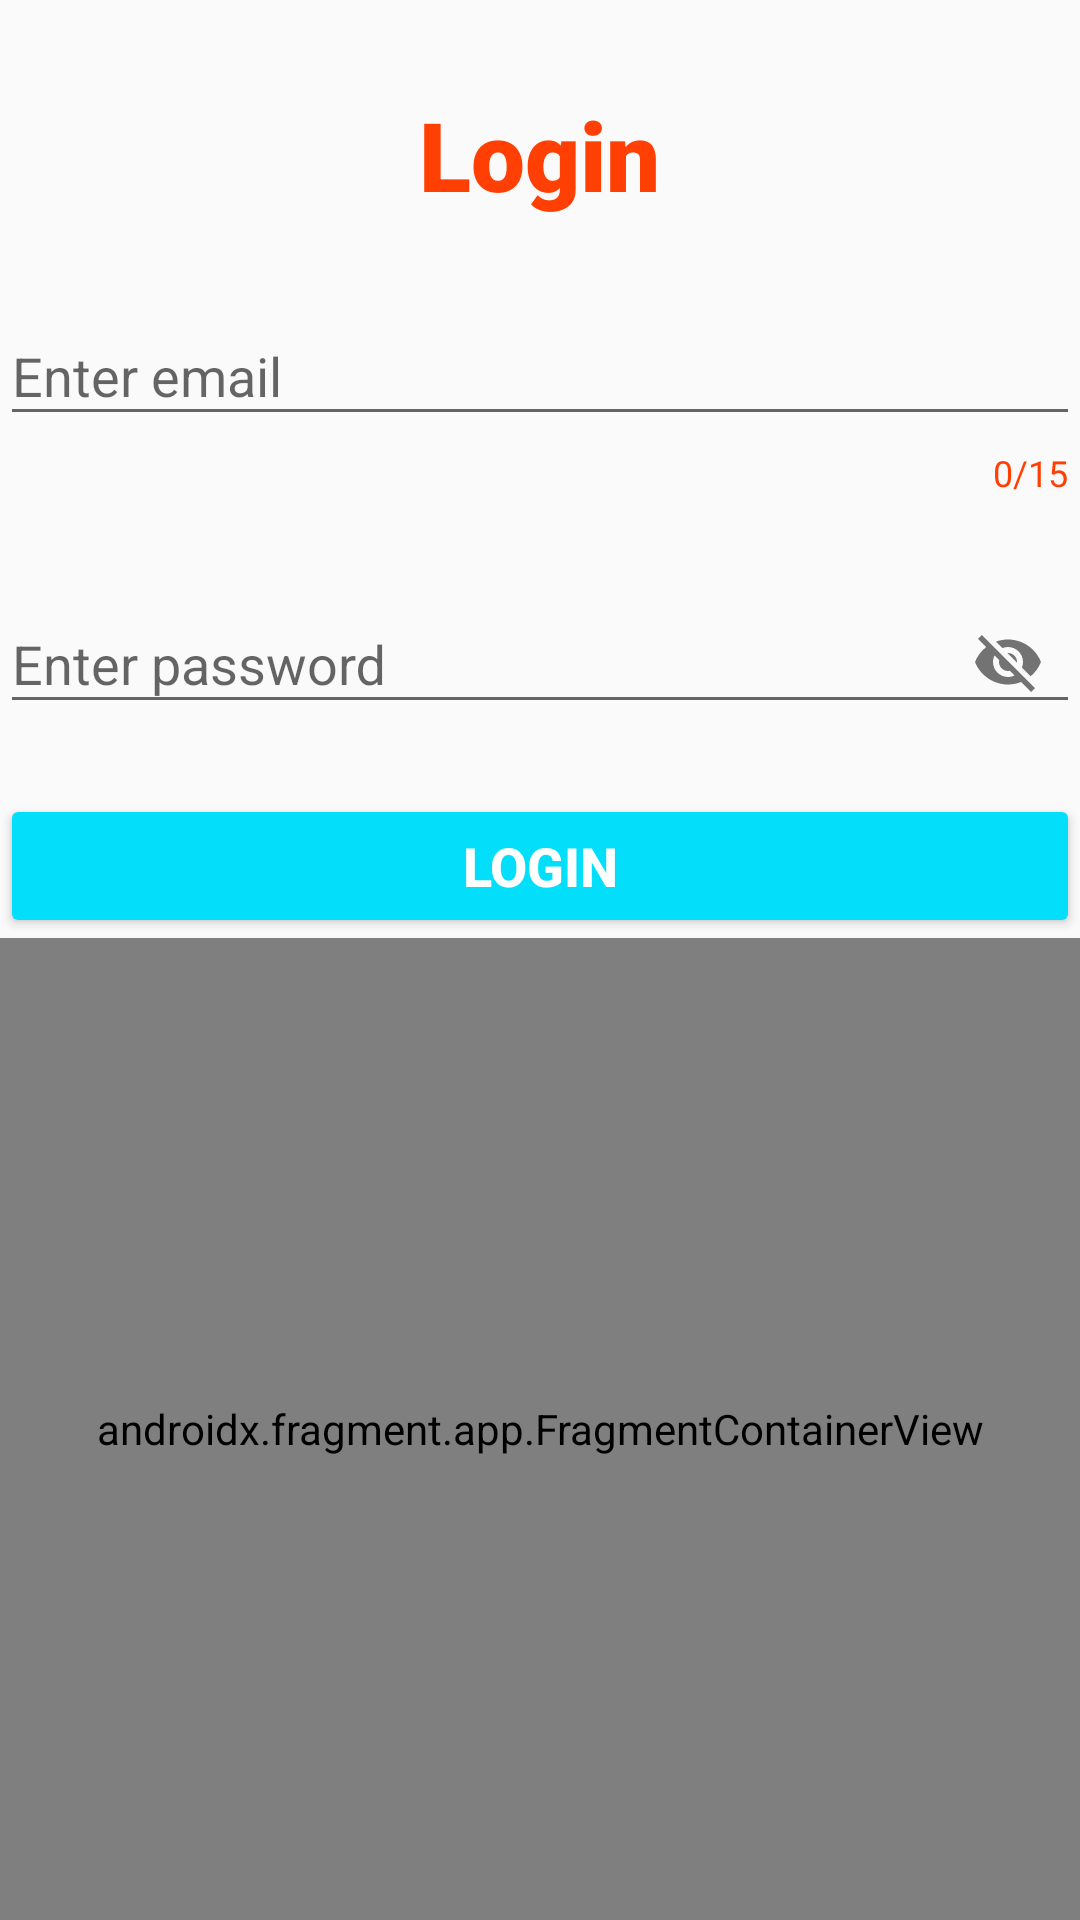

Produce the Android XML layout that renders to this screen, including the resource entries it uses.
<!-- AndroidManifest.xml: application theme Theme.RetrofitExercise -->
<!-- res/layout/fragment_login.xml -->
<?xml version="1.0" encoding="utf-8"?>
<layout xmlns:android="http://schemas.android.com/apk/res/android"
    xmlns:tools="http://schemas.android.com/tools"
    xmlns:app="http://schemas.android.com/apk/res-auto">

    <data>
        <variable
            name="myLoginViewModel"
            type="com.example.retrofitexercise.view.login.LoginFragment" />

    </data>

    <LinearLayout
        android:layout_width="match_parent"
        android:layout_height="match_parent"
        tools:context=".view.login.LoginFragment"
        android:orientation="vertical"
        android:layout_margin="15dp"
        android:gravity="center">

        <TextView
            android:layout_width="wrap_content"
            android:layout_height="wrap_content"
            android:text="Login"
            android:layout_marginTop="30dp"
            android:layout_gravity="center_horizontal"
            android:textSize="32sp"
            android:textColor="@color/primary"
            android:fontFamily="sans-serif-black" />


        <com.google.android.material.textfield.TextInputLayout
            android:layout_width="match_parent"
            android:layout_height="wrap_content"
            app:counterEnabled="true"
            app:counterMaxLength="15"
            app:counterTextColor="@color/primary"
            android:layout_marginTop="20dp">

            <com.google.android.material.textfield.TextInputEditText
                android:id="@+id/loginEmail"
                android:layout_width="match_parent"
                android:layout_height="wrap_content"
                android:hint="Enter email"
                android:inputType="textEmailAddress"
                tools:ignore="TouchTargetSizeCheck" />
        </com.google.android.material.textfield.TextInputLayout>


        <com.google.android.material.textfield.TextInputLayout
            android:layout_width="match_parent"
            android:layout_height="wrap_content"
            android:layout_marginTop="20dp"
            android:contextClickable="true"
            app:endIconCheckable="false"
            app:endIconMode="password_toggle">

            <com.google.android.material.textfield.TextInputEditText
                android:id="@+id/loginPassword"
                android:layout_width="match_parent"
                android:layout_height="wrap_content"
                android:hint="Enter password"
                android:inputType="textPassword" />
        </com.google.android.material.textfield.TextInputLayout>

        <Button
            android:id="@+id/loginPage"
            android:layout_width="match_parent"
            android:layout_height="wrap_content"
            android:text="LOGIN"
            android:backgroundTint="@color/secondary"
            android:layout_marginTop="20dp"
            android:textSize="18sp"
            android:textColor="@color/white"
            android:textStyle="bold" />

        <androidx.fragment.app.FragmentContainerView
            android:id="@+id/navHostFragmentLogin"
            android:name="androidx.navigation.fragment.NavHostFragment"
            android:layout_width="match_parent"
            android:layout_height="match_parent"
            app:defaultNavHost="true"
            app:navGraph="@navigation/nav_graph" />

    </LinearLayout>
</layout>
<!-- resources referenced by this layout -->
<resources>
  <color name="primary">#FF3F03</color>
  <color name="secondary">#03DFFB</color>
  <color name="white">#FFFFFFFF</color>
  <style name="Theme.RetrofitExercise" parent="Base.Theme.RetrofitExercise" />
  <style name="Base.Theme.RetrofitExercise" parent="Theme.AppCompat.DayNight.DarkActionBar">
          
           <item name="colorPrimary">@color/primary_variant</item>
           <item name="colorSecondary">@color/secondary_variant</item>
      </style>
  <color name="primary_variant">#F3AE99</color>
  <color name="secondary_variant">#B6E2E8</color>
</resources>
